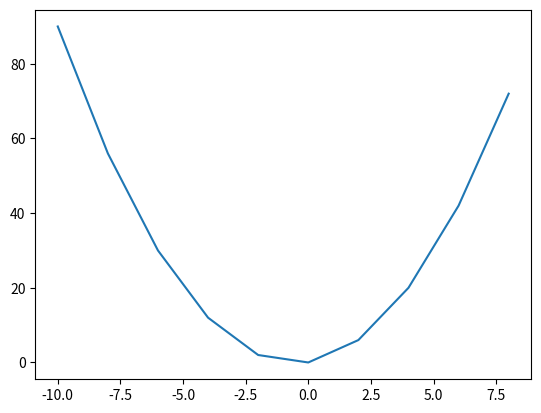

Reproduce this figure in Python.
import matplotlib.pyplot as plt
import numpy as np

def parabola_plotter(a=1, b=1, c=0):

    x = np.arange(-10, 10, 2)
    y = a*x**2 + b*x + c
    
    plt.plot(x, y)
    plt.savefig('fig_3.png')

if __name__ == '__main__':
    parabola_plotter()